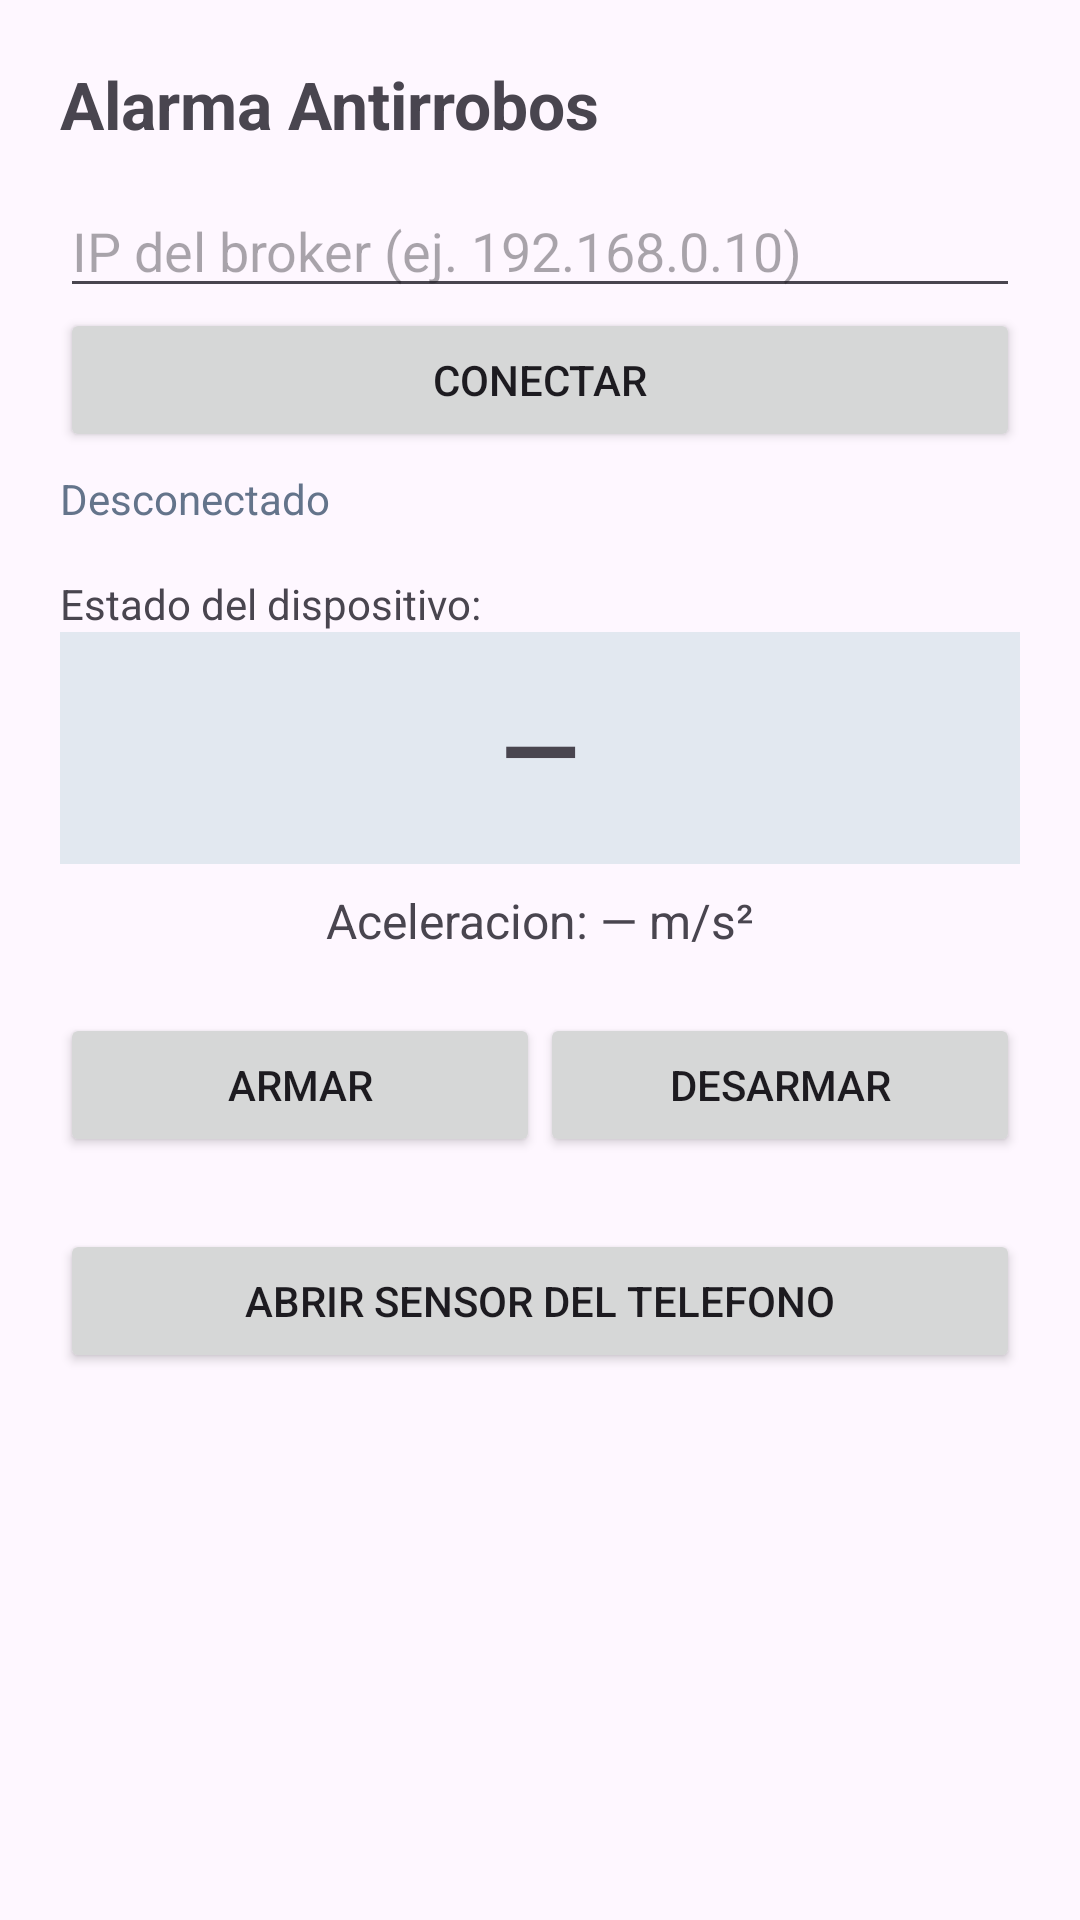

Android layout source for this screen:
<!-- AndroidManifest.xml: application theme Theme.AlarmaAntirrobos -->
<!-- res/layout/activity_main.xml -->
<?xml version="1.0" encoding="utf-8"?>
<ScrollView xmlns:android="http://schemas.android.com/apk/res/android"
    android:layout_width="match_parent"
    android:layout_height="match_parent"
    android:fillViewport="true">

    <LinearLayout
        android:layout_width="match_parent"
        android:layout_height="wrap_content"
        android:orientation="vertical"
        android:padding="20dp">

        <TextView
            android:layout_width="match_parent"
            android:layout_height="wrap_content"
            android:text="@string/app_name"
            android:textSize="22sp"
            android:textStyle="bold"
            android:paddingBottom="12dp" />

        
        <EditText
            android:id="@+id/inputIp"
            android:layout_width="match_parent"
            android:layout_height="wrap_content"
            android:hint="@string/hint_ip"
            android:inputType="text"
            android:autofillHints="false" />

        
        <Button
            android:id="@+id/btnConectar"
            android:layout_width="match_parent"
            android:layout_height="wrap_content"
            android:text="@string/btn_conectar" />

        <TextView
            android:id="@+id/txtConexion"
            android:layout_width="match_parent"
            android:layout_height="wrap_content"
            android:text="@string/desconectado"
            android:paddingTop="6dp"
            android:paddingBottom="16dp"
            android:textColor="#64748B" />

        <TextView
            android:layout_width="match_parent"
            android:layout_height="wrap_content"
            android:text="@string/label_estado" />

        
        <TextView
            android:id="@+id/txtEstado"
            android:layout_width="match_parent"
            android:layout_height="wrap_content"
            android:text="@string/guion"
            android:gravity="center"
            android:textSize="34sp"
            android:textStyle="bold"
            android:padding="16dp"
            android:background="#E2E8F0" />

        <TextView
            android:id="@+id/txtAcel"
            android:layout_width="match_parent"
            android:layout_height="wrap_content"
            android:text="@string/acel_inicial"
            android:gravity="center"
            android:paddingTop="8dp"
            android:paddingBottom="20dp"
            android:textSize="16sp" />

        <LinearLayout
            android:layout_width="match_parent"
            android:layout_height="wrap_content"
            android:orientation="horizontal">

            <Button
                android:id="@+id/btnArmar"
                android:layout_width="0dp"
                android:layout_height="wrap_content"
                android:layout_weight="1"
                android:text="@string/btn_armar" />

            <Button
                android:id="@+id/btnDesarmar"
                android:layout_width="0dp"
                android:layout_height="wrap_content"
                android:layout_weight="1"
                android:text="@string/btn_desarmar" />
        </LinearLayout>

        <Button
            android:id="@+id/btnSensor"
            android:layout_width="match_parent"
            android:layout_height="wrap_content"
            android:layout_marginTop="24dp"
            android:text="@string/btn_ir_sensor" />

    </LinearLayout>
</ScrollView>
<!-- resources referenced by this layout -->
<resources>
  <string name="acel_inicial">Aceleracion: — m/s²</string>
  <string name="app_name">Alarma Antirrobos</string>
  <string name="btn_armar">ARMAR</string>
  <string name="btn_conectar">Conectar</string>
  <string name="btn_desarmar">DESARMAR</string>
  <string name="btn_ir_sensor">Abrir sensor del telefono</string>
  <string name="desconectado">Desconectado</string>
  <string name="guion">—</string>
  <string name="hint_ip">IP del broker (ej. 192.168.0.10)</string>
  <string name="label_estado">Estado del dispositivo:</string>
  <style name="Theme.AlarmaAntirrobos" parent="Theme.Material3.DayNight.NoActionBar">
          <item name="colorPrimary">@color/azul</item>
          <item name="colorPrimaryVariant">@color/azul_oscuro</item>
          <item name="colorOnPrimary">@android:color/white</item>
      </style>
  <color name="azul">#1D4ED8</color>
  <color name="azul_oscuro">#1E3A8A</color>
</resources>
